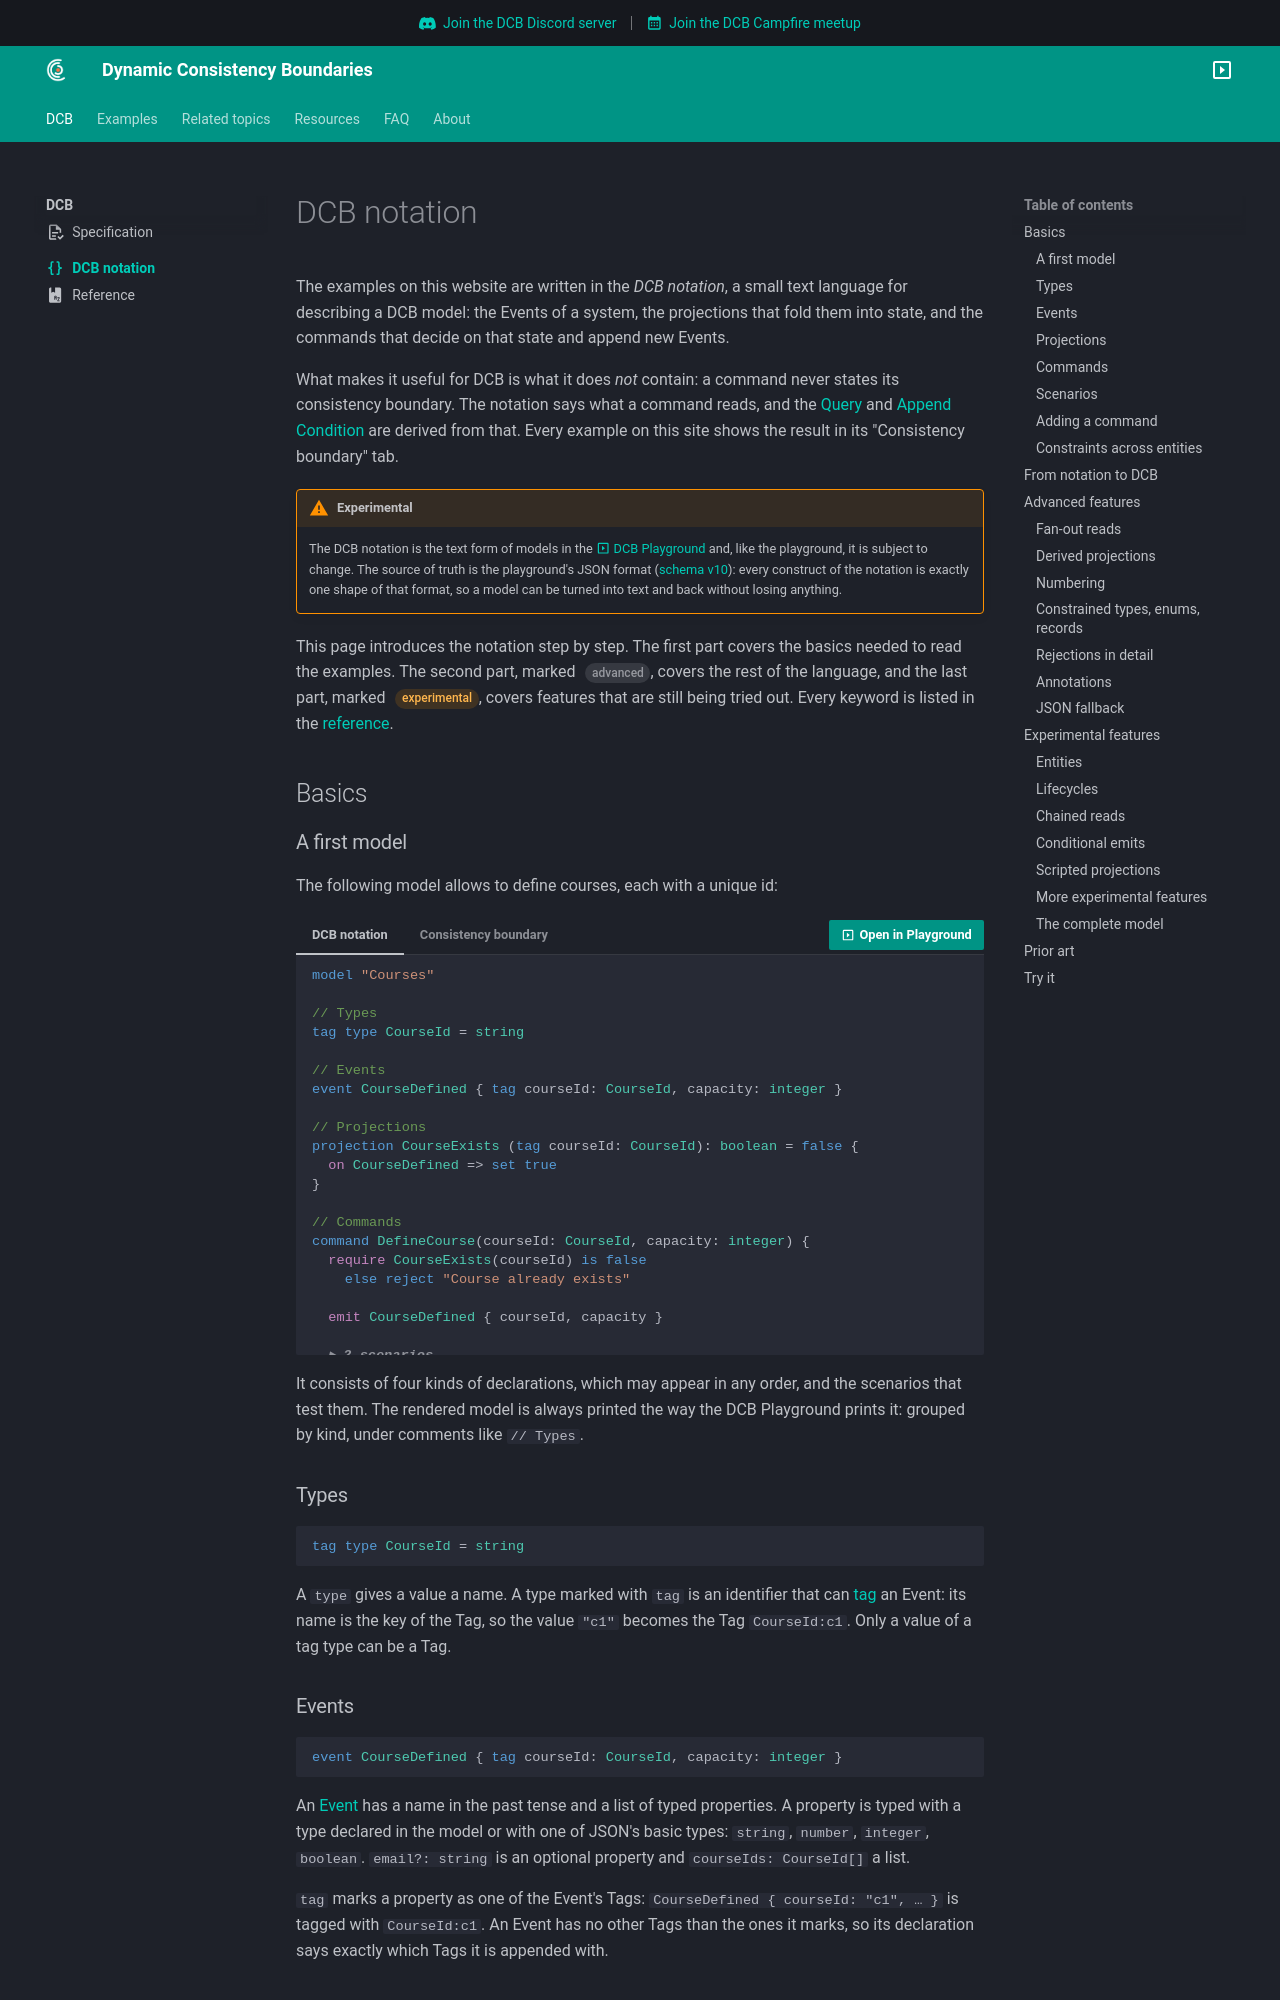

repository: dcb-events/dcb-events.github.io · page: notation/index.html · generator: mkdocs

---
icon: material/code-braces
---

# DCB notation

The examples on this website are written in the *DCB notation*, a small text language for describing a DCB model: the Events of a system, the projections that fold them into state, and the commands that decide on that state and append new Events.

What makes it useful for DCB is what it does *not* contain: a command never states its consistency boundary. The notation says what a command reads, and the [Query](../specification.md#query) and [Append Condition](../specification.md#append-condition) are derived from that. Every example on this site shows the result in its "Consistency boundary" tab.

!!! warning "Experimental"

    The DCB notation is the text form of models in the [:material-play-box-outline: DCB Playground](/playground/) and, like the playground, it is subject to change.
    The source of truth is the playground's JSON format ([schema v10](/schemas/model/v10.json)): every construct of the notation is exactly one shape of that format, so a model can be turned into text and back without losing anything.

This page introduces the notation step by step. The first part covers the basics needed to read the examples. The second part, marked <span class="dcb-badge">advanced</span>, covers the rest of the language, and the last part, marked <span class="dcb-badge dcb-badge--experimental">experimental</span>, covers features that are still being tried out. Every keyword is listed in the [reference](reference.md).

## Basics

### A first model

The following model allows to define courses, each with a unique id:

```dcb id="notation_01"
model "Courses"

tag type CourseId = string

event CourseDefined { tag courseId: CourseId, capacity: integer }

projection CourseExists (tag courseId: CourseId): boolean = false {
  on CourseDefined => set true
}

command DefineCourse(courseId: CourseId, capacity: integer) {
  require CourseExists(courseId) is false
    else reject "Course already exists"

  emit CourseDefined { courseId, capacity }

  scenarios {
    scenario "Define course with existing id" {
      given CourseDefined { courseId: "c1", capacity: 10 }
      when DefineCourse { courseId: "c1", capacity: 15 }
      then rejected "Course already exists"
    }
    scenario "Define course with new id" {
      when DefineCourse { courseId: "c1", capacity: 15 }
      then CourseDefined { courseId: "c1", capacity: 15 }
    }
  }
}
```

It consists of four kinds of declarations, which may appear in any order, and the scenarios that test them. The rendered model is always printed the way the DCB Playground prints it: grouped by kind, under comments like `// Types`.

### Types

```dcb-fragment
tag type CourseId = string
```

A `type` gives a value a name. A type marked with `tag` is an identifier that can [tag](../specification.md#tag) an Event: its name is the key of the Tag, so the value `"c1"` becomes the Tag `CourseId:c1`. Only a value of a tag type can be a Tag.

### Events

```dcb-fragment
event CourseDefined { tag courseId: CourseId, capacity: integer }
```

An [Event](../specification.md#event) has a name in the past tense and a list of typed properties. A property is typed with a type declared in the model or with one of JSON's basic types: `string`, `number`, `integer`, `boolean`. `email?: string` is an optional property and `courseIds: CourseId[]` a list.

`tag` marks a property as one of the Event's Tags: `CourseDefined { courseId: "c1", … }` is tagged with `CourseId:c1`. An Event has no other Tags than the ones it marks, so its declaration says exactly which Tags it is appended with.

### Projections

```dcb-fragment
projection CourseExists (tag courseId: CourseId): boolean = false {
  on CourseDefined => set true
}
```

A [projection](../topics/projections.md) folds Events into a value. It has a value type and an initial value (`boolean = false`), and one handler per Event type it reacts to: `on CourseDefined => set true`.

In parentheses, it names the Tags it is kept by: `CourseExists` is a value per course, and for the course `"c1"` it only sees Events tagged `CourseId:c1`. A projection with several Tags only sees Events that have all of them. A projection that is kept for the whole Event log says so with `untagged`, see [numbering](#numbering).

The handlers are a fixed set of operations:

| Handler | Effect |
|---|---|
| `set <value>` | replaces the value |
| `increment <n>`, `decrement <n>` | changes a number |
| `append <value>`, `remove <value>` | changes a list |

A value is a literal (`true`, `0`, `"c1"`) or a property of the Event: `event.data.capacity`.
